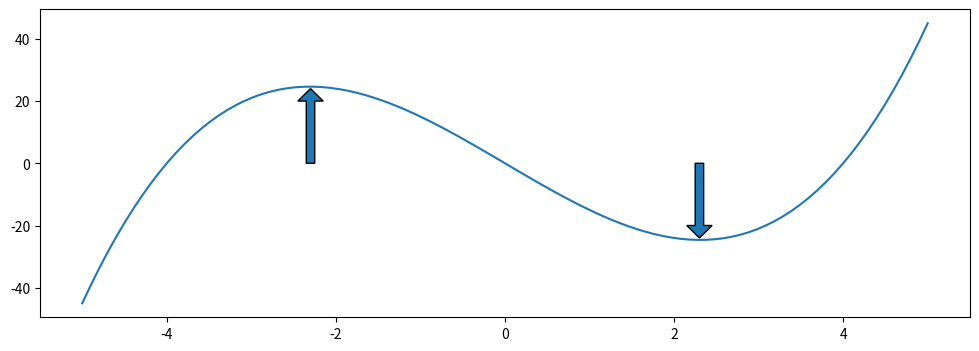
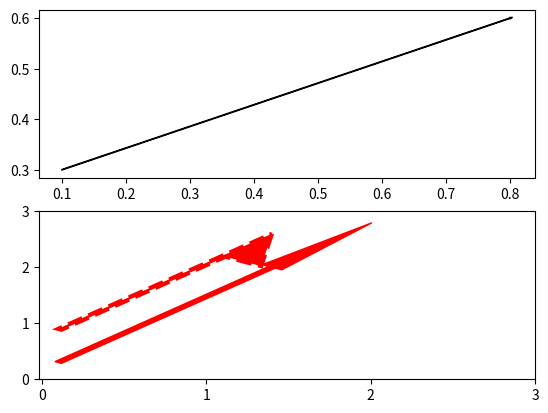

The matplotlib source for these figures, in order:
import matplotlib.pyplot as plt
import numpy as np

# Arrow - стрелка.
# Если необходимо сфокусировать внимание на определенном участке графика -
# то можно отметить его стрелкой.

x = np.linspace(-5, 5, 100)
y = x * (x - 4) * (x + 4)

fig, ax = plt.subplots()
ax.plot(x, y)
ax.arrow(-2.3, 0, 0, 20, width=0.1, head_length=4)
ax.arrow(2.3, 0, 0, -20, width=0.1, head_length=4)

fig.set(figwidth=12, figheight=4)

# Примеры отображения.
# В самом простом случае стрелка задается всего 4 параметрами.
# x, y - координаты начала стрелки
# dx, dy- длина стрелки по оси x, y
fig2, ax2 = plt.subplots(2, 1)
ax2[0].arrow(0.1, 0.3, 0.7, 0.3)
# Чтобы линия превратилась в стрелку нужно задать небольшое зн. width.
ax2[1].arrow(0.1, 0.3, 1.3, 1.7, color="r", width=0.05, head_length=1)

# Длина стрелки будет включать в себя длину острия length_includes_head
# head_width - ширина острия стрелки
# head_length - длина острия стрелки
# shape - мы можем выбирать форму стрелки
# color - задает цвет стрелки
# linestyle - начертание линии
# linewidth - ширина линии
ax2[1].arrow(
    0.1,
    0.9,
    1.3,
    1.7,
    width=0.05,
    length_includes_head=True,
    head_width=0.6,
    head_length=0.5,
    shape="left",
    color="r",
    linestyle="--",
    linewidth=3,
)
ax2[1].set(xticks=[0, 1, 2, 3], yticks=[0, 1, 2, 3])
plt.show()
